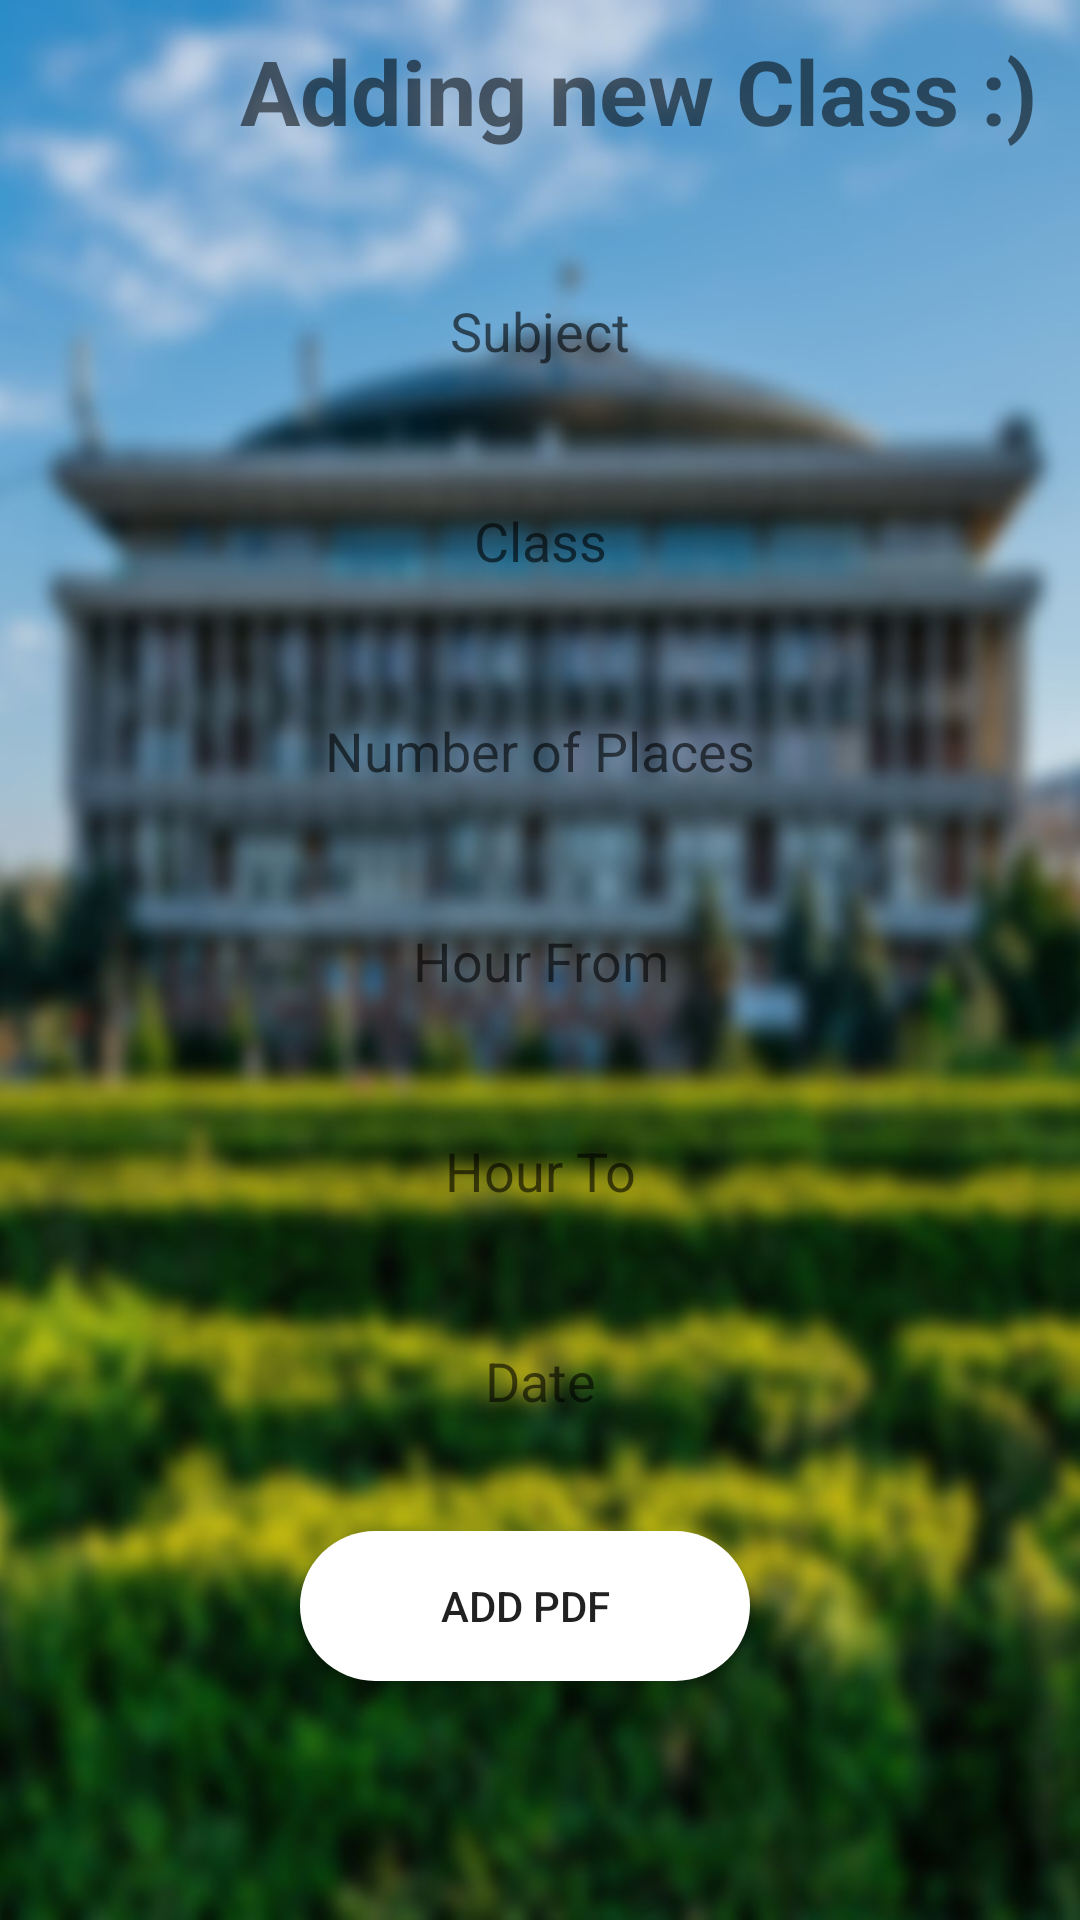

Produce the Android XML layout that renders to this screen, including the resource entries it uses.
<!-- AndroidManifest.xml: application theme Theme.UPBMaps -->
<!-- res/layout/popup_add_class.xml -->
<?xml version="1.0" encoding="utf-8"?>
<LinearLayout xmlns:android="http://schemas.android.com/apk/res/android"
    android:layout_width="match_parent"
    android:layout_height="wrap_content"
    android:orientation="vertical"
    android:background="@drawable/ic_background_blur">

    <TextView
        android:layout_width="match_parent"
        android:layout_height="wrap_content"
        android:text="Adding new Class :)"
        android:textSize="30sp"
        android:layout_marginLeft="70dp"
        android:textStyle="bold"
        android:padding="10dp"/>
    <Space
        android:layout_width="match_parent"
        android:layout_height="30dp" />

    <EditText
        android:id="@+id/editTextSubject"
        android:layout_width="match_parent"
        android:layout_height="40dp"
        android:textAlignment="center"
        android:hint="Subject"
        android:background="@drawable/transparent_background" />

    <Space
        android:layout_width="match_parent"
        android:layout_height="30dp" />

    <EditText
        android:id="@+id/editTextClass"
        android:layout_width="match_parent"
        android:layout_height="40dp"
        android:textAlignment="center"
        android:hint="Class"
        android:background="@drawable/rounded_edit_text" />

    <Space
        android:layout_width="match_parent"
        android:layout_height="30dp" />
    <EditText
        android:id="@+id/editTextPlaces"
        android:layout_width="match_parent"
        android:layout_height="40dp"
        android:textAlignment="center"
        android:hint="Number of Places"
        android:background="@drawable/rounded_edit_text" />

    <Space
        android:layout_width="match_parent"
        android:layout_height="30dp" />

    <EditText
        android:id="@+id/editTextHourFrom"
        android:layout_width="match_parent"
        android:layout_height="40dp"
        android:textAlignment="center"
        android:hint="Hour From"
        android:background="@drawable/rounded_edit_text"
        android:focusable="false"
        android:clickable="true" />

    <Space
        android:layout_width="match_parent"
        android:layout_height="30dp" />

    <EditText
        android:id="@+id/editTextHourTo"
        android:layout_width="match_parent"
        android:layout_height="40dp"
        android:textAlignment="center"
        android:hint="Hour To"
        android:background="@drawable/rounded_edit_text"
        android:focusable="false"
        android:clickable="true" />

    <Space
        android:layout_width="match_parent"
        android:layout_height="30dp" />

    <EditText
        android:id="@+id/editTextDate"
        android:layout_width="match_parent"
        android:layout_height="40dp"
        android:textAlignment="center"
        android:hint="Date"
        android:background="@drawable/rounded_edit_text"
        android:focusable="false"
        android:clickable="true" />

    <Space
        android:layout_width="match_parent"
        android:layout_height="30dp" />

    <Button
        android:id="@+id/buttonAddPDF"
        android:layout_width="150dp"
        android:layout_height="50dp"
        android:layout_marginLeft="100dp"
        android:background="@drawable/rounded_button"
        android:text="Add PDF" />

</LinearLayout>
<!-- resources referenced by this layout -->
<resources>
  <!-- drawable ic_background_blur: jpg bitmap (drawable, 100873 bytes) -->
  <!-- drawable rounded_button (drawable) -->
  <?xml version="1.0" encoding="utf-8"?>
      <shape xmlns:android="http://schemas.android.com/apk/res/android"
          android:shape="rectangle">
          <solid android:color="#FFFFFF" />
          <corners android:radius="100dp" />
  
      </shape>
  <style name="Theme.UPBMaps" parent="Base.Theme.UPBMaps">
      
      <item name="android:navigationBarColor">@android:color/transparent</item>
      <item name="android:statusBarColor">@android:color/transparent</item>
      <item name="android:windowLightStatusBar">?attr/isLightTheme</item>
    </style>
  <style name="Base.Theme.UPBMaps" parent="Theme.MaterialComponents.Light.NoActionBar">
          
          
          <item name="windowActionBar">true</item>
      </style>
</resources>
